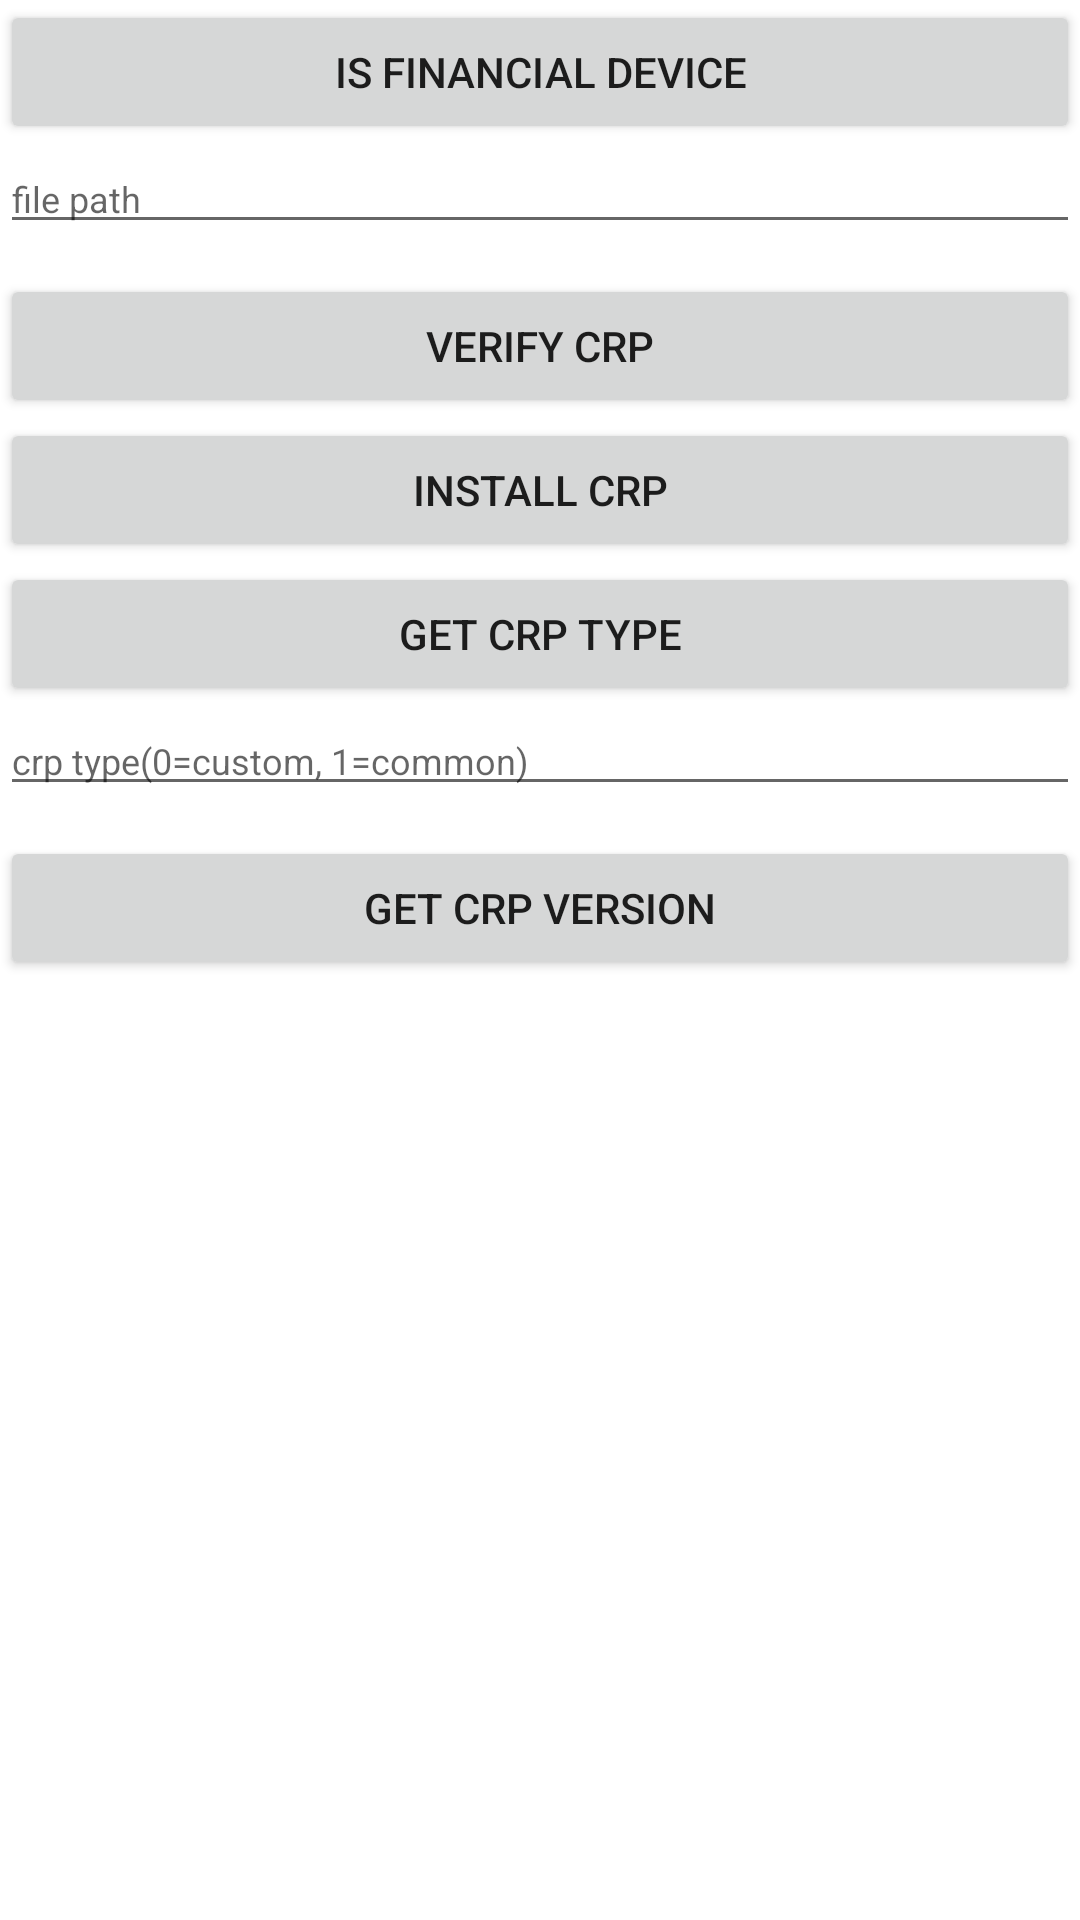

This screen was rendered from an Android layout file. Write that file and the resources it references.
<!-- AndroidManifest.xml: fallback theme Theme.MaterialComponents.DayNight.NoActionBar -->
<!-- res/layout/activity_api10274.xml -->
<?xml version="1.0" encoding="utf-8"?>

<ScrollView xmlns:android="http://schemas.android.com/apk/res/android"
    xmlns:tools="http://schemas.android.com/tools"
    android:layout_width="match_parent"
    android:layout_height="match_parent"
    tools:context="com.sunmi.tmsservice.apidemo.API10274Activity">

    <LinearLayout
        android:layout_width="match_parent"
        android:layout_height="wrap_content"
        android:orientation="vertical">

        <Button
            android:layout_width="match_parent"
            android:layout_height="wrap_content"
            android:onClick="isFinancialDevice"
            android:text="is Financial Device" />

        <EditText
            android:id="@+id/et_file_path"
            android:layout_width="match_parent"
            android:layout_height="wrap_content"
            android:layout_marginBottom="10dp"
            android:hint="file path"
            android:textSize="12dp" />

        <Button
            android:layout_width="match_parent"
            android:layout_height="wrap_content"
            android:onClick="verifyCrp"
            android:text="verify Crp" />

        <Button
            android:layout_width="match_parent"
            android:layout_height="wrap_content"
            android:onClick="installCrp"
            android:text="install Crp" />

        <Button
            android:layout_width="match_parent"
            android:layout_height="wrap_content"
            android:onClick="getCrpType"
            android:text="get Crp type" />

        <EditText
            android:id="@+id/et_crp_type"
            android:layout_width="match_parent"
            android:layout_height="wrap_content"
            android:layout_marginBottom="10dp"
            android:hint="crp type(0=custom, 1=common)"
            android:inputType="number"
            android:textSize="12dp" />

        <Button
            android:layout_width="match_parent"
            android:layout_height="wrap_content"
            android:onClick="getCrpVersion"
            android:text="get Crp version" />

    </LinearLayout>

</ScrollView>
<!-- resources referenced by this layout -->
<resources>

</resources>
